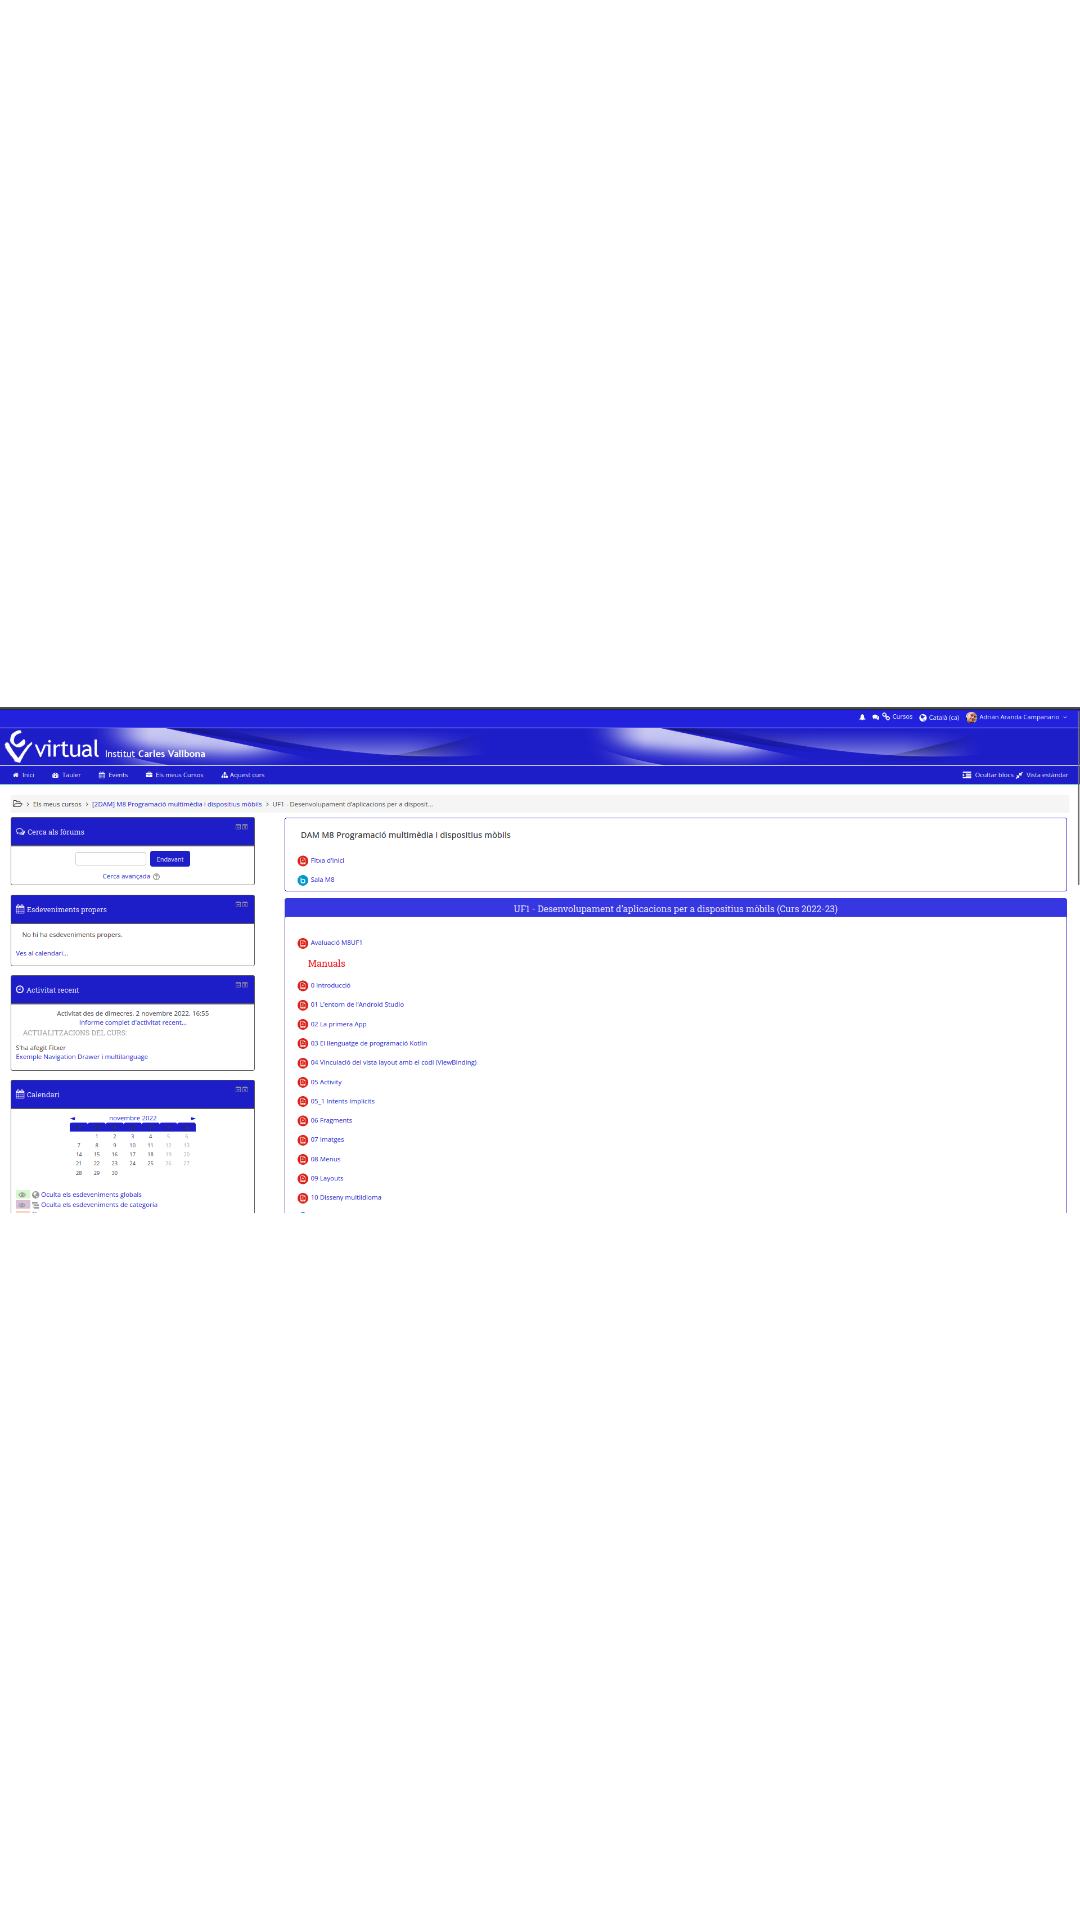

The Android layout XML behind this screen, and the referenced resources:
<!-- AndroidManifest.xml: application theme Theme.Act7Adrian_ArandaCampanario -->
<!-- res/layout/fragment_f_m8uf1.xml -->
<?xml version="1.0" encoding="utf-8"?>
<FrameLayout xmlns:android="http://schemas.android.com/apk/res/android"
    xmlns:tools="http://schemas.android.com/tools"
    android:layout_width="match_parent"
    android:layout_height="match_parent"
    tools:context=".fM8uf1">

    
    <ImageView
        android:layout_height="wrap_content"
        android:layout_width="wrap_content"
        android:src="@drawable/m8uf1"/>

</FrameLayout>
<!-- resources referenced by this layout -->
<resources>
  <!-- drawable m8uf1: png bitmap (drawable-v24, 191283 bytes) -->
  <style name="Theme.Act7Adrian_ArandaCampanario" parent="Theme.MaterialComponents.DayNight.DarkActionBar">
          
          <item name="colorPrimary">@color/purple_500</item>
          <item name="colorPrimaryVariant">@color/purple_700</item>
          <item name="colorOnPrimary">@color/white</item>
          
          <item name="colorSecondary">@color/teal_200</item>
          <item name="colorSecondaryVariant">@color/teal_700</item>
          <item name="colorOnSecondary">@color/black</item>
          
          <item name="android:statusBarColor">?attr/colorPrimaryVariant</item>
          
      </style>
  <!-- not gathered from this repository: default colours our renderer supplied (Android Studio template values) -->
  <color name="purple_500">#FF6200EE</color>
  <color name="purple_700">#FF3700B3</color>
  <color name="teal_200">#FF03DAC5</color>
  <color name="teal_700">#FF018786</color>
  <color name="black">#FF000000</color>
  <color name="white">#FFFFFFFF</color>
</resources>
